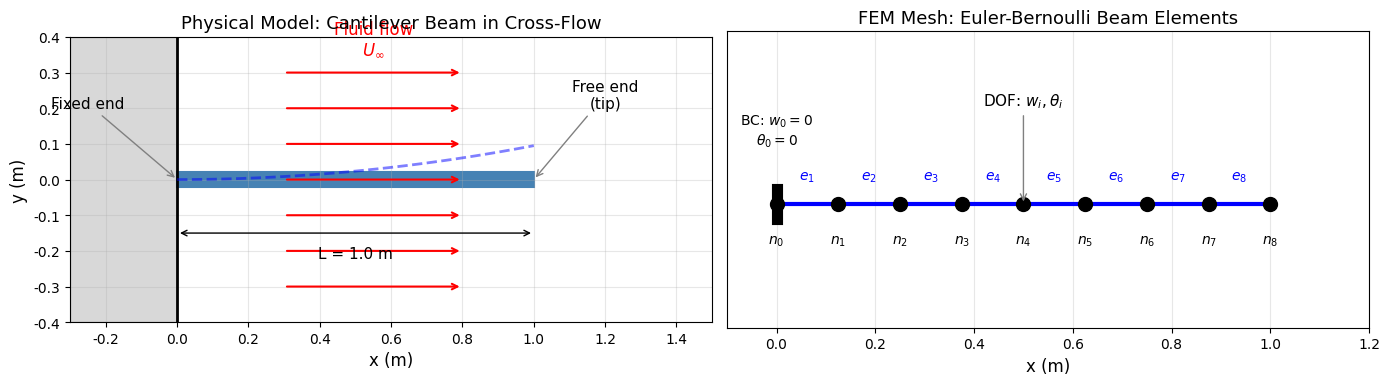

Write Python code to recreate this figure. (Note: this script raises an exception after producing the figure.)
"""
第6章扩展：流固耦合有限元示例
模拟高速流体吹动悬臂梁的振动响应

物理模型：
- 结构：悬臂梁（一端固定，一端自由）
- 流体：横向均匀来流，产生涡激振动
- 耦合：流体力作用于结构，结构变形影响流场

简化模型采用：
1. 结构：Euler-Bernoulli梁有限元
2. 流体力：准稳态涡脱落模型（Fung振子模型）
"""

import numpy as np
import matplotlib.pyplot as plt
from matplotlib.patches import Rectangle, FancyArrowPatch
from matplotlib.collections import LineCollection
from scipy.integrate import solve_ivp
from scipy.linalg import eigh
import warnings
warnings.filterwarnings('ignore')

# 设置中文字体
plt.rcParams['font.sans-serif'] = ['DejaVu Sans']
plt.rcParams['axes.unicode_minus'] = False

# =============================================================================
# 结构参数（悬臂梁）
# =============================================================================
L = 1.0          # 梁长度 (m)
b = 0.05         # 梁宽度 (m)
h = 0.02         # 梁厚度 (m)
E = 2.1e11       # 弹性模量 (Pa) - 钢
rho_s = 7850     # 结构密度 (kg/m³)
I = b * h**3 / 12  # 截面惯性矩
A = b * h        # 截面面积
m_per_length = rho_s * A  # 单位长度质量

# 流体参数
rho_f = 1.225    # 流体密度 (kg/m³) - 空气
U_inf = 20.0     # 来流速度 (m/s)
D = h            # 特征尺寸（梁厚度）
St = 0.2         # Strouhal数（涡脱落频率特征）
f_s = St * U_inf / D  # 涡脱落频率

# 阻尼参数
zeta = 0.01      # 阻尼比

# =============================================================================
# 有限元模型：Euler-Bernoulli梁
# =============================================================================
def beam_element_matrices(Le, EI, m):
    """
    计算单个梁单元的刚度矩阵和质量矩阵

    参数：
        Le: 单元长度
        EI: 抗弯刚度
        m: 单位长度质量

    返回：
        Ke: 4x4 单元刚度矩阵
        Me: 4x4 单元质量矩阵
    """
    # 刚度矩阵
    Ke = EI / Le**3 * np.array([
        [12, 6*Le, -12, 6*Le],
        [6*Le, 4*Le**2, -6*Le, 2*Le**2],
        [-12, -6*Le, 12, -6*Le],
        [6*Le, 2*Le**2, -6*Le, 4*Le**2]
    ])

    # 一致质量矩阵
    Me = m * Le / 420 * np.array([
        [156, 22*Le, 54, -13*Le],
        [22*Le, 4*Le**2, 13*Le, -3*Le**2],
        [54, 13*Le, 156, -22*Le],
        [-13*Le, -3*Le**2, -22*Le, 4*Le**2]
    ])

    return Ke, Me

def assemble_global_matrices(n_elements, L_total, EI, m):
    """
    组装全局刚度和质量矩阵
    """
    Le = L_total / n_elements
    n_nodes = n_elements + 1
    n_dof = 2 * n_nodes  # 每个节点2个自由度：挠度w和转角θ

    K = np.zeros((n_dof, n_dof))
    M = np.zeros((n_dof, n_dof))

    for e in range(n_elements):
        Ke, Me = beam_element_matrices(Le, EI, m)

        # 单元自由度索引
        dof_indices = [2*e, 2*e+1, 2*e+2, 2*e+3]

        # 组装
        for i in range(4):
            for j in range(4):
                K[dof_indices[i], dof_indices[j]] += Ke[i, j]
                M[dof_indices[i], dof_indices[j]] += Me[i, j]

    return K, M, Le

def apply_boundary_conditions(K, M, fixed_dofs):
    """
    应用边界条件（消去法）
    """
    n_dof = K.shape[0]
    free_dofs = [i for i in range(n_dof) if i not in fixed_dofs]

    K_reduced = K[np.ix_(free_dofs, free_dofs)]
    M_reduced = M[np.ix_(free_dofs, free_dofs)]

    return K_reduced, M_reduced, free_dofs

def modal_analysis(K, M):
    """
    模态分析：求解特征值问题
    """
    eigenvalues, eigenvectors = eigh(K, M)
    natural_frequencies = np.sqrt(np.abs(eigenvalues)) / (2 * np.pi)  # Hz
    return natural_frequencies, eigenvectors

# =============================================================================
# 流体力模型（Fung振子模型简化版）
# =============================================================================
def fluid_force(t, w_tip, w_dot_tip, U, D, rho_f, L, b):
    """
    计算涡激振动产生的流体力

    使用半经验模型：
    F = F_lift + F_drag_fluctuation

    其中升力项与涡脱落相关
    """
    # 涡脱落角频率
    omega_s = 2 * np.pi * St * U / D

    # 升力系数振荡
    CL_0 = 0.5  # 基础升力系数幅值
    CL = CL_0 * np.sin(omega_s * t)

    # 动压
    q = 0.5 * rho_f * U**2

    # 升力（作用于整个梁的等效集中力）
    F_lift = q * D * L * CL

    # 附加阻尼（流体阻尼）
    C_fluid = 0.1 * rho_f * U * D * L
    F_damping = -C_fluid * w_dot_tip

    return F_lift + F_damping

# =============================================================================
# 时域仿真
# =============================================================================
def simulate_fsi(n_elements=10, t_end=5.0, U=20.0):
    """
    流固耦合时域仿真
    """
    # 组装矩阵
    EI = E * I
    K_global, M_global, Le = assemble_global_matrices(n_elements, L, EI, m_per_length)

    # 边界条件：固定端（x=0）的挠度和转角
    fixed_dofs = [0, 1]
    K, M, free_dofs = apply_boundary_conditions(K_global, M_global, fixed_dofs)

    n_dof = len(free_dofs)

    # 模态分析
    freqs, modes = modal_analysis(K, M)
    omega_n = 2 * np.pi * freqs  # 角频率

    # 阻尼矩阵（Rayleigh阻尼）
    alpha = 2 * zeta * omega_n[0] * omega_n[1] / (omega_n[0] + omega_n[1])
    beta = 2 * zeta / (omega_n[0] + omega_n[1])
    C = alpha * M + beta * K

    # 力分布向量（集中力作用在自由端）
    F_vec = np.zeros(n_dof)
    F_vec[-2] = 1.0  # 自由端挠度对应的自由度

    # 状态空间方程：[w; w_dot]' = [0, I; -M^{-1}K, -M^{-1}C][w; w_dot] + [0; M^{-1}F]
    M_inv = np.linalg.inv(M)

    def dynamics(t, state):
        w = state[:n_dof]
        w_dot = state[n_dof:]

        # 自由端位移和速度
        w_tip = w[-2]
        w_dot_tip = w_dot[-2]

        # 流体力
        F_fluid = fluid_force(t, w_tip, w_dot_tip, U, D, rho_f, L, b)
        F = F_vec * F_fluid

        # 运动方程
        w_ddot = M_inv @ (F - C @ w_dot - K @ w)

        return np.concatenate([w_dot, w_ddot])

    # 初始条件
    state0 = np.zeros(2 * n_dof)

    # 时间积分
    t_span = (0, t_end)
    t_eval = np.linspace(0, t_end, 1000)

    sol = solve_ivp(dynamics, t_span, state0, t_eval=t_eval, method='RK45',
                   rtol=1e-6, atol=1e-9)

    return sol.t, sol.y[:n_dof, :], freqs, modes, free_dofs, Le, n_elements

# =============================================================================
# 可视化函数
# =============================================================================
def plot_mesh_and_setup(save_path):
    """
    绘制有限元网格和问题设置
    """
    fig, axes = plt.subplots(1, 2, figsize=(14, 5))

    # 左图：物理模型示意
    ax1 = axes[0]
    ax1.set_xlim(-0.3, 1.5)
    ax1.set_ylim(-0.4, 0.4)

    # 绘制地面
    ax1.fill_between([-0.3, 0], [-0.4, -0.4], [0.4, 0.4], color='gray', alpha=0.3)
    ax1.axvline(x=0, color='black', linewidth=2)

    # 绘制梁
    beam = Rectangle((0, -0.02), 1.0, 0.04, fill=True, color='steelblue',
                     edgecolor='black', linewidth=1.5)
    ax1.add_patch(beam)

    # 绘制变形后的梁（虚线）
    x_beam = np.linspace(0, 1, 50)
    y_deform = 0.1 * (x_beam/1.0)**2 * np.sin(2*np.pi*0.3)  # 示意变形
    ax1.plot(x_beam, y_deform, 'b--', linewidth=2, alpha=0.5, label='Deformed shape')

    # 绘制流动箭头
    for y in np.linspace(-0.3, 0.3, 7):
        ax1.annotate('', xy=(0.8, y), xytext=(0.3, y),
                    arrowprops=dict(arrowstyle='->', color='red', lw=1.5))
    ax1.text(0.55, 0.35, 'Fluid flow\n$U_\\infty$', fontsize=12, ha='center', color='red')

    # 标注
    ax1.annotate('Fixed end', xy=(0, 0), xytext=(-0.25, 0.2),
                fontsize=11, ha='center',
                arrowprops=dict(arrowstyle='->', color='gray'))
    ax1.annotate('Free end\n(tip)', xy=(1.0, 0), xytext=(1.2, 0.2),
                fontsize=11, ha='center',
                arrowprops=dict(arrowstyle='->', color='gray'))

    # 尺寸标注
    ax1.annotate('', xy=(0, -0.15), xytext=(1.0, -0.15),
                arrowprops=dict(arrowstyle='<->', color='black'))
    ax1.text(0.5, -0.22, 'L = 1.0 m', fontsize=11, ha='center')

    ax1.set_xlabel('x (m)', fontsize=12)
    ax1.set_ylabel('y (m)', fontsize=12)
    ax1.set_title('Physical Model: Cantilever Beam in Cross-Flow', fontsize=13)
    ax1.set_aspect('equal')
    ax1.grid(True, alpha=0.3)

    # 右图：有限元网格
    ax2 = axes[1]
    n_elem = 8
    Le = 1.0 / n_elem

    # 绘制单元
    for i in range(n_elem):
        x_start = i * Le
        x_end = (i + 1) * Le
        ax2.plot([x_start, x_end], [0, 0], 'b-', linewidth=3)
        ax2.plot(x_start, 0, 'ko', markersize=10)
        ax2.text(x_start, -0.08, f'$n_{i}$', fontsize=10, ha='center')
    ax2.plot(1.0, 0, 'ko', markersize=10)
    ax2.text(1.0, -0.08, f'$n_{n_elem}$', fontsize=10, ha='center')

    # 标注单元
    for i in range(n_elem):
        x_mid = (i + 0.5) * Le
        ax2.text(x_mid, 0.05, f'$e_{i+1}$', fontsize=10, ha='center', color='blue')

    # 自由度标注
    ax2.annotate('DOF: $w_i, \\theta_i$', xy=(0.5, 0), xytext=(0.5, 0.2),
                fontsize=11, ha='center',
                arrowprops=dict(arrowstyle='->', color='gray'))

    # 边界条件
    ax2.plot([0, 0], [-0.03, 0.03], 'k-', linewidth=8)
    ax2.text(0, 0.12, 'BC: $w_0=0$\n$\\theta_0=0$', fontsize=10, ha='center')

    ax2.set_xlim(-0.1, 1.2)
    ax2.set_ylim(-0.25, 0.35)
    ax2.set_xlabel('x (m)', fontsize=12)
    ax2.set_title('FEM Mesh: Euler-Bernoulli Beam Elements', fontsize=13)
    ax2.set_aspect('equal')
    ax2.grid(True, alpha=0.3)
    ax2.set_yticks([])

    plt.tight_layout()
    plt.savefig(save_path, dpi=150, bbox_inches='tight')
    plt.close()
    print(f"Saved: {save_path}")

def plot_modal_shapes(save_path):
    """
    绘制前几阶模态振型
    """
    n_elements = 20
    EI = E * I
    K_global, M_global, Le = assemble_global_matrices(n_elements, L, EI, m_per_length)

    fixed_dofs = [0, 1]
    K, M, free_dofs = apply_boundary_conditions(K_global, M_global, fixed_dofs)

    freqs, modes = modal_analysis(K, M)

    fig, axes = plt.subplots(2, 2, figsize=(12, 8))

    x_nodes = np.linspace(0, L, n_elements + 1)

    for idx, ax in enumerate(axes.flat):
        if idx < 4:
            # 提取挠度自由度的模态振型
            mode_shape = np.zeros(n_elements + 1)
            mode_shape[0] = 0  # 固定端
            for i, dof in enumerate(free_dofs):
                if dof % 2 == 0:  # 挠度自由度
                    node_idx = dof // 2
                    mode_shape[node_idx] = modes[i, idx]

            # 归一化
            mode_shape = mode_shape / np.max(np.abs(mode_shape)) if np.max(np.abs(mode_shape)) > 0 else mode_shape

            ax.plot(x_nodes, mode_shape, 'b-', linewidth=2.5)
            ax.fill_between(x_nodes, mode_shape, alpha=0.3)
            ax.axhline(y=0, color='k', linestyle='-', linewidth=0.5)
            ax.plot(x_nodes, np.zeros_like(x_nodes), 'k--', linewidth=1, alpha=0.5)

            ax.set_xlabel('x (m)', fontsize=11)
            ax.set_ylabel('Normalized displacement', fontsize=11)
            ax.set_title(f'Mode {idx+1}: $f_{idx+1}$ = {freqs[idx]:.2f} Hz', fontsize=12)
            ax.grid(True, alpha=0.3)
            ax.set_xlim(0, L)

    plt.suptitle('Natural Mode Shapes of Cantilever Beam', fontsize=14, y=1.02)
    plt.tight_layout()
    plt.savefig(save_path, dpi=150, bbox_inches='tight')
    plt.close()
    print(f"Saved: {save_path}")

def plot_time_response(save_path):
    """
    绘制时域响应
    """
    t, w_history, freqs, modes, free_dofs, Le, n_elements = simulate_fsi(n_elements=10, t_end=5.0, U=20.0)

    # 提取自由端挠度
    tip_idx = -2  # 最后一个节点的挠度自由度
    w_tip = w_history[tip_idx, :]

    fig, axes = plt.subplots(2, 2, figsize=(12, 8))

    # 时间历程
    ax1 = axes[0, 0]
    ax1.plot(t, w_tip * 1000, 'b-', linewidth=1)
    ax1.set_xlabel('Time (s)', fontsize=11)
    ax1.set_ylabel('Tip displacement (mm)', fontsize=11)
    ax1.set_title('Time History of Tip Displacement', fontsize=12)
    ax1.grid(True, alpha=0.3)
    ax1.set_xlim(0, 5)

    # 相图
    ax2 = axes[0, 1]
    w_dot_tip = np.gradient(w_tip, t)
    ax2.plot(w_tip[100:] * 1000, w_dot_tip[100:] * 1000, 'b-', linewidth=0.5, alpha=0.7)
    ax2.set_xlabel('Displacement (mm)', fontsize=11)
    ax2.set_ylabel('Velocity (mm/s)', fontsize=11)
    ax2.set_title('Phase Portrait (after transient)', fontsize=12)
    ax2.grid(True, alpha=0.3)

    # 频谱分析
    ax3 = axes[1, 0]
    from scipy.fft import fft, fftfreq
    N = len(t)
    dt = t[1] - t[0]
    yf = np.abs(fft(w_tip))[:N//2]
    xf = fftfreq(N, dt)[:N//2]

    ax3.semilogy(xf, yf * 1000, 'b-', linewidth=1)
    ax3.axvline(x=freqs[0], color='r', linestyle='--', label=f'$f_1$ = {freqs[0]:.1f} Hz')
    ax3.axvline(x=f_s, color='g', linestyle='--', label=f'$f_s$ = {f_s:.1f} Hz (vortex)')
    ax3.set_xlabel('Frequency (Hz)', fontsize=11)
    ax3.set_ylabel('Amplitude (mm)', fontsize=11)
    ax3.set_title('Frequency Spectrum', fontsize=12)
    ax3.set_xlim(0, 100)
    ax3.legend(fontsize=10)
    ax3.grid(True, alpha=0.3)

    # 不同流速响应
    ax4 = axes[1, 1]
    velocities = [5, 10, 20, 30]
    colors = ['blue', 'green', 'orange', 'red']

    for U, color in zip(velocities, colors):
        t_sim, w_sim, _, _, _, _, _ = simulate_fsi(n_elements=10, t_end=3.0, U=U)
        w_tip_sim = w_sim[-2, :]
        # 取稳态后的最大振幅
        steady_amp = np.max(np.abs(w_tip_sim[len(t_sim)//2:])) * 1000
        ax4.plot(t_sim, w_sim[-2, :] * 1000, color=color, linewidth=1,
                label=f'U = {U} m/s, A = {steady_amp:.2f} mm', alpha=0.8)

    ax4.set_xlabel('Time (s)', fontsize=11)
    ax4.set_ylabel('Tip displacement (mm)', fontsize=11)
    ax4.set_title('Response at Different Flow Velocities', fontsize=12)
    ax4.legend(fontsize=9, loc='upper right')
    ax4.grid(True, alpha=0.3)
    ax4.set_xlim(0, 3)

    plt.tight_layout()
    plt.savefig(save_path, dpi=150, bbox_inches='tight')
    plt.close()
    print(f"Saved: {save_path}")

def plot_beam_animation_frames(save_path):
    """
    绘制梁变形的几个时刻快照
    """
    t, w_history, freqs, modes, free_dofs, Le, n_elements = simulate_fsi(n_elements=15, t_end=2.0, U=20.0)

    # 选择几个时刻
    time_indices = [int(len(t)*0.3), int(len(t)*0.4), int(len(t)*0.5),
                   int(len(t)*0.6), int(len(t)*0.7), int(len(t)*0.8)]

    fig, axes = plt.subplots(2, 3, figsize=(14, 8))

    x_nodes = np.linspace(0, L, n_elements + 1)

    for ax, t_idx in zip(axes.flat, time_indices):
        # 重建变形形状
        w_shape = np.zeros(n_elements + 1)
        w_shape[0] = 0  # 固定端

        for i, dof in enumerate(free_dofs):
            if dof % 2 == 0:  # 挠度自由度
                node_idx = dof // 2
                if node_idx < n_elements + 1:
                    w_shape[node_idx] = w_history[i, t_idx]

        # 放大变形以便可视化
        scale = 50
        y_deformed = w_shape * scale

        # 绘制未变形梁
        ax.plot(x_nodes, np.zeros_like(x_nodes), 'k--', linewidth=1, alpha=0.5, label='Undeformed')

        # 绘制变形梁
        ax.plot(x_nodes, y_deformed, 'b-', linewidth=3, label='Deformed')
        ax.fill_between(x_nodes, y_deformed - 0.005, y_deformed + 0.005,
                       color='steelblue', alpha=0.5)

        # 绘制节点
        ax.plot(x_nodes, y_deformed, 'ko', markersize=4)

        # 固定端
        ax.plot([0, 0], [-0.05, 0.05], 'k-', linewidth=6)

        ax.set_xlabel('x (m)', fontsize=10)
        ax.set_ylabel('y (scaled)', fontsize=10)
        ax.set_title(f't = {t[t_idx]:.3f} s', fontsize=11)
        ax.set_xlim(-0.1, 1.1)
        ax.set_ylim(-0.15, 0.15)
        ax.grid(True, alpha=0.3)
        ax.set_aspect('equal')

    plt.suptitle('Beam Deformation at Different Time Instants (50x magnification)', fontsize=13, y=1.02)
    plt.tight_layout()
    plt.savefig(save_path, dpi=150, bbox_inches='tight')
    plt.close()
    print(f"Saved: {save_path}")

def plot_velocity_sweep(save_path):
    """
    绘制流速扫描响应（涡激振动锁定现象）
    """
    velocities = np.linspace(5, 40, 8)  # 减少采样点加速计算
    amplitudes = []

    # 计算固有频率
    n_elements = 10
    EI = E * I
    K_global, M_global, Le = assemble_global_matrices(n_elements, L, EI, m_per_length)
    fixed_dofs = [0, 1]
    K, M, free_dofs = apply_boundary_conditions(K_global, M_global, fixed_dofs)
    freqs, _ = modal_analysis(K, M)
    f_n = freqs[0]  # 第一阶固有频率

    # 计算共振流速
    U_r = f_n * D / St  # 使涡脱落频率等于固有频率的流速

    print("Performing velocity sweep...")
    for U in velocities:
        t, w_history, _, _, _, _, _ = simulate_fsi(n_elements=10, t_end=2.0, U=U)  # 缩短时间
        w_tip = w_history[-2, :]
        # 稳态振幅
        amp = np.max(np.abs(w_tip[len(t)//2:])) * 1000
        amplitudes.append(amp)
        print(f"  U = {U:.1f} m/s, Amplitude = {amp:.3f} mm")

    fig, (ax1, ax2) = plt.subplots(1, 2, figsize=(12, 5))

    # 振幅vs流速
    ax1.plot(velocities, amplitudes, 'bo-', markersize=8, linewidth=2)
    ax1.axvline(x=U_r, color='r', linestyle='--', linewidth=2,
               label=f'Resonance $U_r$ = {U_r:.1f} m/s')
    ax1.set_xlabel('Flow velocity $U$ (m/s)', fontsize=12)
    ax1.set_ylabel('Steady-state amplitude (mm)', fontsize=12)
    ax1.set_title('Vortex-Induced Vibration: Amplitude vs Velocity', fontsize=13)
    ax1.legend(fontsize=11)
    ax1.grid(True, alpha=0.3)

    # 约化速度
    U_reduced = velocities / (f_n * D)
    ax2.plot(U_reduced, amplitudes, 'go-', markersize=8, linewidth=2)
    ax2.axvline(x=1/St, color='r', linestyle='--', linewidth=2,
               label=f'Lock-in: $U_r^*$ = 1/St = {1/St:.1f}')
    ax2.set_xlabel('Reduced velocity $U^* = U/(f_n D)$', fontsize=12)
    ax2.set_ylabel('Steady-state amplitude (mm)', fontsize=12)
    ax2.set_title('Response in Terms of Reduced Velocity', fontsize=13)
    ax2.legend(fontsize=11)
    ax2.grid(True, alpha=0.3)

    plt.tight_layout()
    plt.savefig(save_path, dpi=150, bbox_inches='tight')
    plt.close()
    print(f"Saved: {save_path}")

def plot_fem_matrices(save_path):
    """
    可视化有限元矩阵的稀疏结构
    """
    n_elements = 6
    EI = E * I
    K, M, Le = assemble_global_matrices(n_elements, L, EI, m_per_length)

    fig, axes = plt.subplots(1, 3, figsize=(14, 4))

    # 刚度矩阵
    ax1 = axes[0]
    im1 = ax1.imshow(np.log10(np.abs(K) + 1e-20), cmap='Blues', aspect='equal')
    ax1.set_title('Stiffness Matrix K (log scale)', fontsize=12)
    ax1.set_xlabel('DOF index', fontsize=11)
    ax1.set_ylabel('DOF index', fontsize=11)
    plt.colorbar(im1, ax=ax1, shrink=0.8)

    # 质量矩阵
    ax2 = axes[1]
    im2 = ax2.imshow(np.log10(np.abs(M) + 1e-20), cmap='Reds', aspect='equal')
    ax2.set_title('Mass Matrix M (log scale)', fontsize=12)
    ax2.set_xlabel('DOF index', fontsize=11)
    ax2.set_ylabel('DOF index', fontsize=11)
    plt.colorbar(im2, ax=ax2, shrink=0.8)

    # 稀疏模式
    ax3 = axes[2]
    ax3.spy(K, markersize=8, color='blue', marker='s')
    ax3.set_title('Sparsity Pattern of K', fontsize=12)
    ax3.set_xlabel('DOF index', fontsize=11)
    ax3.set_ylabel('DOF index', fontsize=11)

    plt.suptitle(f'FEM Matrices for {n_elements}-Element Beam', fontsize=13, y=1.02)
    plt.tight_layout()
    plt.savefig(save_path, dpi=150, bbox_inches='tight')
    plt.close()
    print(f"Saved: {save_path}")

# =============================================================================
# 主程序
# =============================================================================
if __name__ == "__main__":
    output_dir = "/home/user/full_book_claude/figs_chap06"

    print("=" * 60)
    print("FSI Cantilever Beam Simulation")
    print("=" * 60)

    # 打印系统参数
    print(f"\nStructural Parameters:")
    print(f"  Length L = {L} m")
    print(f"  Width b = {b} m")
    print(f"  Thickness h = {h} m")
    print(f"  Young's modulus E = {E/1e9:.1f} GPa")
    print(f"  Density rho_s = {rho_s} kg/m³")

    print(f"\nFluid Parameters:")
    print(f"  Density rho_f = {rho_f} kg/m³")
    print(f"  Flow velocity U = {U_inf} m/s")
    print(f"  Strouhal number St = {St}")
    print(f"  Vortex shedding frequency f_s = {f_s:.2f} Hz")

    # 计算固有频率
    n_elem = 10
    EI = E * I
    K_global, M_global, Le = assemble_global_matrices(n_elem, L, EI, m_per_length)
    fixed_dofs = [0, 1]
    K, M, free_dofs = apply_boundary_conditions(K_global, M_global, fixed_dofs)
    freqs, _ = modal_analysis(K, M)
    print(f"\nNatural Frequencies (first 4 modes):")
    for i in range(min(4, len(freqs))):
        print(f"  Mode {i+1}: f_{i+1} = {freqs[i]:.2f} Hz")

    # 生成图表
    print("\n" + "=" * 60)
    print("Generating figures...")
    print("=" * 60)

    print("\n[1] Mesh and setup diagram")
    plot_mesh_and_setup(f"{output_dir}/fsi_mesh_setup.pdf")

    print("\n[2] Modal shapes")
    plot_modal_shapes(f"{output_dir}/fsi_modal_shapes.pdf")

    print("\n[3] Time response")
    plot_time_response(f"{output_dir}/fsi_time_response.pdf")

    print("\n[4] Deformation snapshots")
    plot_beam_animation_frames(f"{output_dir}/fsi_deformation_snapshots.pdf")

    print("\n[5] Velocity sweep")
    plot_velocity_sweep(f"{output_dir}/fsi_velocity_sweep.pdf")

    print("\n[6] FEM matrices visualization")
    plot_fem_matrices(f"{output_dir}/fsi_fem_matrices.pdf")

    print("\n" + "=" * 60)
    print("All FSI simulations completed!")
    print("=" * 60)
